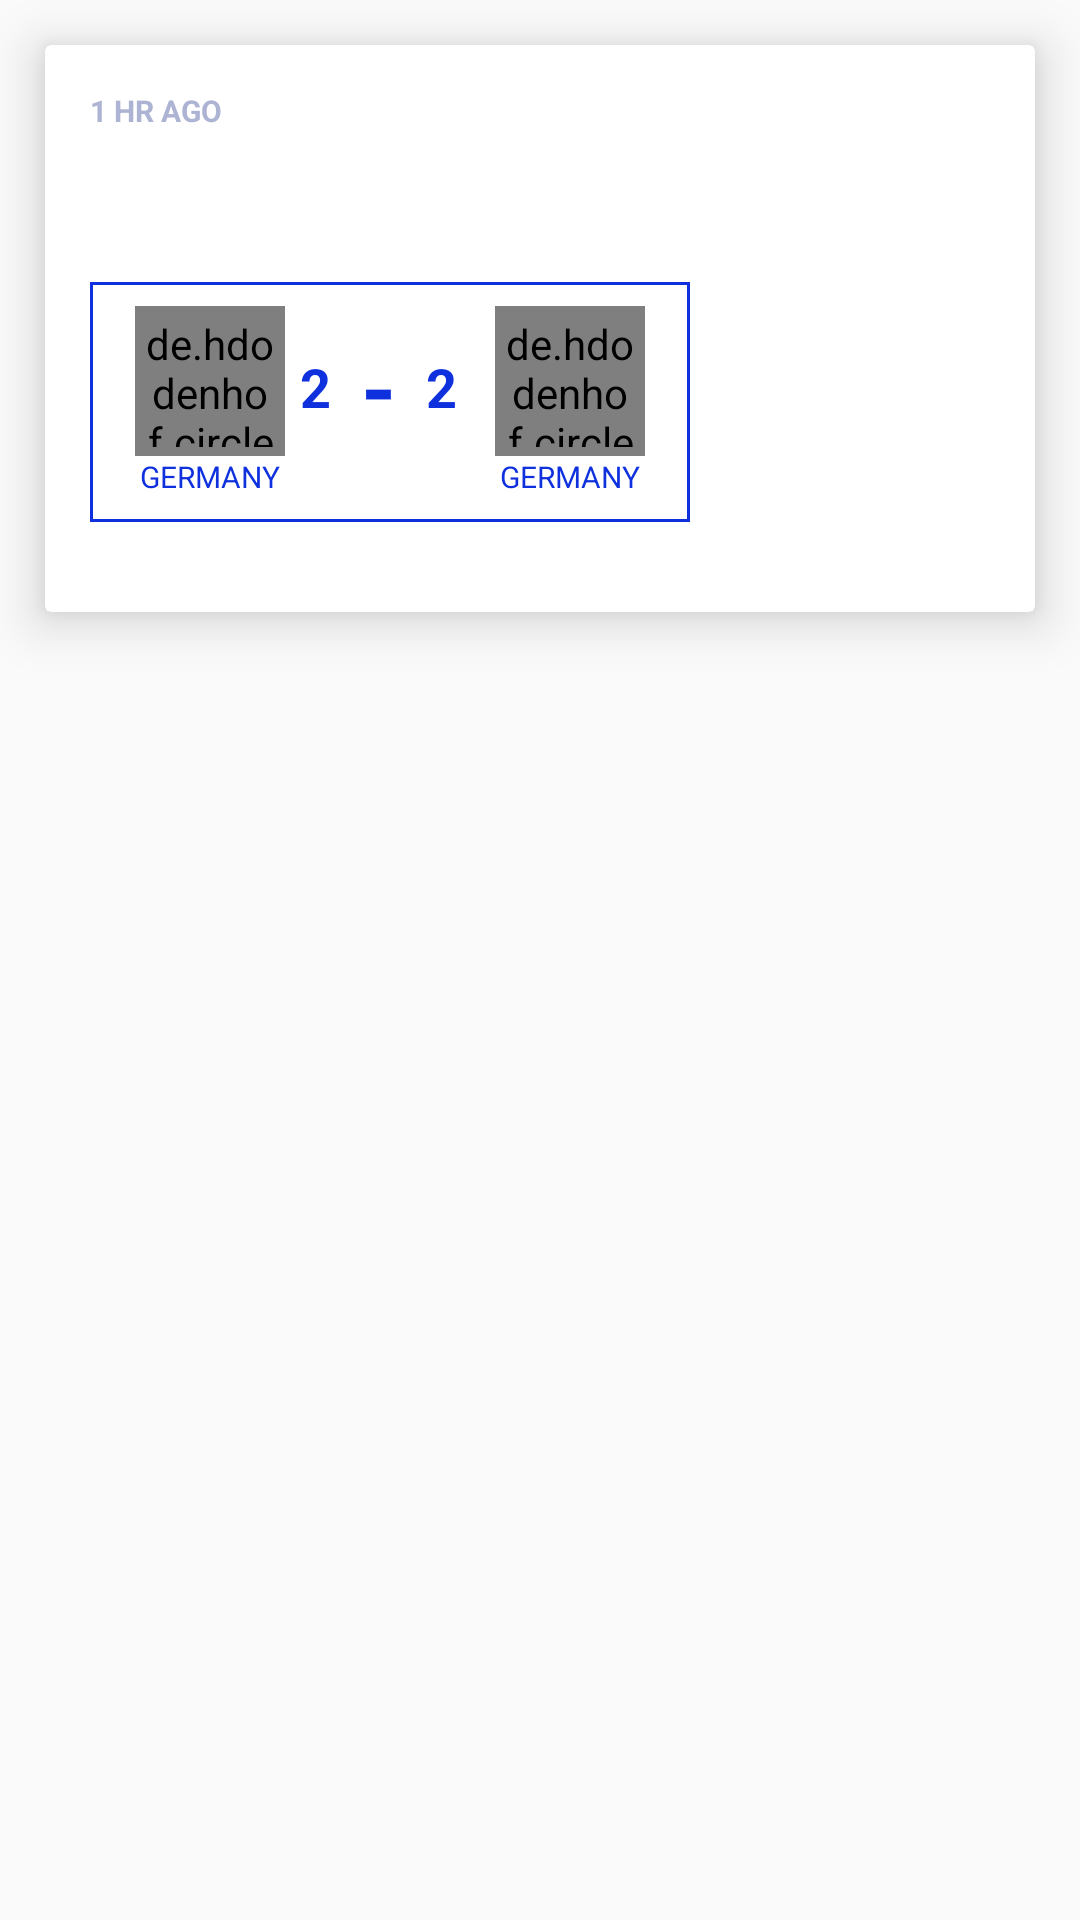

Here is an Android app screen rendered from its layout file. Give the layout XML and the strings, colors and styles it references.
<!-- AndroidManifest.xml: application theme AppTheme -->
<!-- res/layout/notifications_row_item.xml -->
<?xml version="1.0" encoding="utf-8"?>
<RelativeLayout xmlns:android="http://schemas.android.com/apk/res/android"
    android:layout_width="match_parent"
    android:layout_height="match_parent"
    android:layout_marginBottom="@dimen/app_margin"
    xmlns:app="http://schemas.android.com/apk/res-auto">

    <android.support.v7.widget.CardView
        android:layout_width="match_parent"
        android:layout_height="wrap_content"
        app:cardElevation="10dp"
        android:padding="@dimen/app_margin"
        android:layout_marginTop="@dimen/app_margin"
        android:layout_marginLeft="@dimen/app_margin"
        android:layout_marginRight="@dimen/app_margin"
        >

        <RelativeLayout
            android:layout_width="match_parent"
            android:layout_height="match_parent"
            android:layout_marginBottom="@dimen/app_margin">

            <ImageView
                android:layout_width="30dp"
                android:layout_height="30dp"
                android:layout_alignParentRight="true"
                android:src="@drawable/notification_new"
                android:scaleType="centerCrop"
                android:padding="5dp"
                />

            <TextView
                android:id="@+id/txtDate"
                android:layout_width="wrap_content"
                android:layout_height="wrap_content"
                android:textColor="@color/lightText"
                android:layout_marginTop="@dimen/app_margin"
                android:layout_marginLeft="@dimen/app_margin"
                android:text="1 HR AGO"
                android:textSize="@dimen/xsmall_text"
                android:textStyle="bold"
                />

            <TextView
                android:id="@+id/txtNotificationTitle"
                android:layout_width="match_parent"
                android:layout_height="wrap_content"
                android:layout_below="@+id/txtDate"
                android:textAllCaps="true"
                android:layout_marginLeft="@dimen/app_margin"
                android:textColor="@color/darkText"
                android:textSize="@dimen/medium_text"
                android:layout_marginRight="@dimen/app_margin"
                />

            <TextView
                android:id="@+id/txtNotificationDesc"
                android:layout_width="match_parent"
                android:layout_height="wrap_content"
                android:layout_below="@+id/txtNotificationTitle"
                android:textAllCaps="true"
                android:layout_marginLeft="@dimen/app_margin"
                android:textColor="@color/darkText"
                android:textSize="@dimen/medium_text"
                android:layout_marginRight="@dimen/app_margin"
                />

            <Button
                android:id="@+id/btnCoins"
                android:visibility="gone"
                android:layout_width="100dp"
                android:layout_height="40dp"
                android:layout_below="@+id/txtNotificationDesc"
                android:textColor="@color/white"
                android:textAllCaps="true"
                android:background="@color/appBlue"
                android:text="get coins"
                android:layout_marginLeft="@dimen/app_margin"
                android:layout_marginTop="@dimen/app_margin"
                />

            <RelativeLayout
                android:id="@+id/viewResults"
                android:layout_width="200dp"
                android:layout_height="80dp"
                android:layout_marginTop="@dimen/app_margin"
                android:layout_marginLeft="@dimen/app_margin"
                android:layout_marginBottom="@dimen/app_margin"
                android:background="@drawable/retangle_blue_border"
                android:layout_below="@+id/txtNotificationDesc"
                android:visibility="visible">

                <LinearLayout
                    android:layout_width="70dp"
                    android:layout_height="70dp"
                    android:layout_centerVertical="true"
                    android:layout_marginLeft="5dp"
                    android:orientation="vertical"
                    android:gravity="center"
                    >

                    <de.hdodenhof.circleimageview.CircleImageView
                        android:id="@+id/imgHomeTeam"
                        android:layout_width="50dp"
                        android:layout_height="50dp"
                        android:scaleType="centerCrop"
                        android:padding="3dp"
                        android:src="@drawable/selected_team_background"
                        />


                    <TextView
                        android:id="@+id/txtHomeTeam"
                        android:layout_width="wrap_content"
                        android:layout_height="wrap_content"
                        android:textColor="@color/appBlue"
                        android:textSize="@dimen/xsmall_text"
                        android:text="germany"
                        android:textAllCaps="true"
                        />

                </LinearLayout>

                <LinearLayout
                    android:id="@+id/viewAwayTeam"
                    android:layout_width="70dp"
                    android:layout_height="70dp"
                    android:layout_alignParentRight="true"
                    android:layout_centerVertical="true"
                    android:layout_marginRight="5dp"
                    android:orientation="vertical"
                    android:gravity="center"
                    >

                    <de.hdodenhof.circleimageview.CircleImageView
                        android:id="@+id/imgAwayTeam"
                        android:layout_width="50dp"
                        android:layout_height="50dp"
                        android:scaleType="centerCrop"
                        android:padding="3dp"
                        android:src="@drawable/selected_team_background"
                        />


                    <TextView
                        android:id="@+id/txtAwayTeam"
                        android:layout_width="wrap_content"
                        android:layout_height="wrap_content"
                        android:textColor="@color/appBlue"
                        android:textSize="@dimen/xsmall_text"
                        android:text="germany"
                        android:textAllCaps="true"
                        />

                </LinearLayout>

                <LinearLayout
                    android:layout_width="70dp"
                    android:layout_height="70dp"
                    android:orientation="horizontal"
                    android:layout_centerHorizontal="true"
                    >

                    <TextView
                        android:id="@+id/txtHomeScore"
                        android:layout_width="wrap_content"
                        android:layout_height="wrap_content"
                        android:textSize="@dimen/large_text"
                        android:textColor="@color/appBlue"
                        android:textStyle="bold"
                        android:text="2"
                        android:layout_gravity="center"
                        android:layout_marginLeft="5dp"
                        />

                    <TextView
                        android:layout_width="wrap_content"
                        android:layout_height="wrap_content"
                        android:textColor="@color/appBlue"
                        android:text="-"
                        android:layout_gravity="center"
                        android:layout_marginLeft="10dp"
                        android:layout_marginRight="10dp"
                        android:textStyle="bold"
                        android:textSize="30sp"
                        />

                    <TextView
                        android:id="@+id/txtAwayScore"
                        android:layout_width="wrap_content"
                        android:layout_height="wrap_content"
                        android:textSize="@dimen/large_text"
                        android:textColor="@color/appBlue"
                        android:textStyle="bold"
                        android:layout_gravity="center|right"
                        android:text="2"
                        />


                </LinearLayout>

            </RelativeLayout>

        </RelativeLayout>

    </android.support.v7.widget.CardView>

</RelativeLayout>
<!-- resources referenced by this layout -->
<resources>
  <color name="appBlue">#0e30dd</color>
  <color name="darkText">#616b9a</color>
  <color name="lightText">#adb3d3</color>
  <color name="white">#FFFFFF</color>
  <dimen name="app_margin">15dp</dimen>
  <dimen name="large_text">18sp</dimen>
  <dimen name="medium_text">13sp</dimen>
  <dimen name="xsmall_text">10sp</dimen>
  <!-- drawable retangle_blue_border (drawable) -->
  <shape xmlns:android="http://schemas.android.com/apk/res/android" android:shape="rectangle" >
      <solid android:color="@android:color/transparent" />
      <stroke android:width="1dp" android:color="@color/appBlue"/>
  </shape>
  <style name="AppTheme" parent="Theme.AppCompat.Light.NoActionBar">
          
          <item name="colorPrimary">@color/colorPrimary</item>
          <item name="colorPrimaryDark">@color/colorPrimaryDark</item>
          <item name="colorAccent">@color/colorAccent</item>
      </style>
  <color name="colorPrimary">#3F51B5</color>
  <color name="colorPrimaryDark">#303F9F</color>
  <color name="colorAccent">#0e30dd</color>
</resources>
